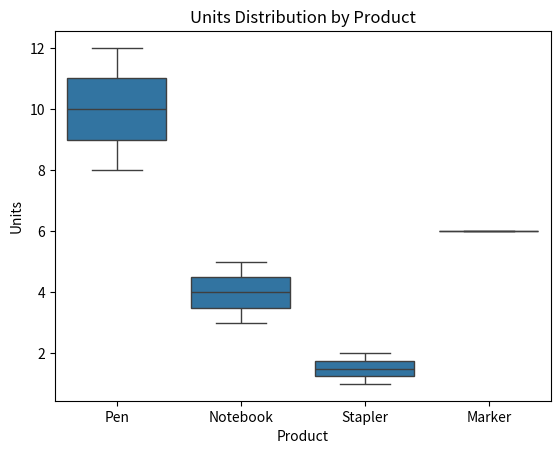

The matplotlib source for this figure:
import pandas as pd
import seaborn as sns
import matplotlib.pyplot as plt

orders = pd.DataFrame({
    "product": ["Pen", "Notebook", "Pen", "Stapler", "Notebook", "Marker", "Pen", "Stapler"],
    "units": [10, 5, 8, 2, 3, 6, 12, 1]
})

sns.boxplot(data=orders, x="product", y="units")

plt.xlabel("Product")
plt.ylabel("Units")
plt.title("Units Distribution by Product")

plt.savefig("seaborn_boxplot_units.png", bbox_inches="tight")

print("Saved seaborn_boxplot_units.png")
